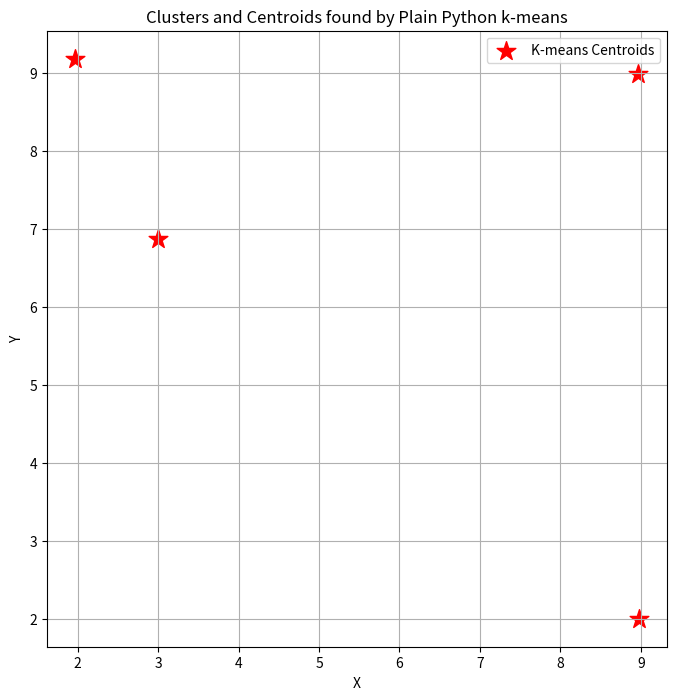

Here is the Python script that generated this plot:
import matplotlib.pyplot as plt
import numpy as np
import time
import random
real_centroids, number_of_centroids =  [(np.random.randint(0, 10),np.random.randint(0, 10)),
                                        (np.random.randint(0, 10),np.random.randint(0, 10)),
                                        (np.random.randint(0, 10),np.random.randint(0, 10)),
                                        (np.random.randint(0, 10),np.random.randint(0, 10))], 4

points_per_centroid = 300
all_points = []

def generate_point_around_centroid(centroid: tuple) -> tuple:
    x_centroid, y_centroid = centroid
    x = np.random.normal(x_centroid, 1)
    y = np.random.normal(y_centroid, 1)
    return x, y

def distance(p1: tuple, p2: tuple) -> float:
    return np.sqrt((p1[0] - p2[0])**2 + (p1[1] - p2[1])**2)

def mean_centroid(points: list) -> tuple:
    if not points:
        return (0, 0)
    x_sum = (p[0] for p in points)
    y_sum = (p[1] for p in points)
    return (sum(x_sum) / len(points), sum(y_sum) / len(points))

def kmeans_loop(data_points, k, max_iterations=500):
    centroids = random.sample(data_points, k)
    print("Initial Centroids:", centroids)

    start_time = time.time()

    for i in range(max_iterations):
        clusters = [[] for _ in range(k)]

        for point in data_points:
            distances = [distance(point, centroid) for centroid in centroids]
            closest_centroid_index = distances.index(min(distances))
            clusters[closest_centroid_index].append(point)

        new_centroids = [mean_centroid(cluster) for cluster in clusters]

        if new_centroids == centroids:
            print(f"Centroids converged after {i + 1} iterations.")
            break

        centroids = new_centroids

    end_time = time.time()
    print(f"Total time taken: {end_time - start_time} seconds.")
    print("Final Centroids:", centroids)
    return clusters, centroids, end_time - start_time

for centroid in real_centroids:
    for _ in range(points_per_centroid):
        all_points.append(generate_point_around_centroid(centroid))

plt.figure(figsize=(8, 8))
points_x = [p[0] for p in all_points]
points_y = [p[1] for p in all_points]
plt.scatter(points_x, points_y, s=10, alpha=0.5, label='Generated Points')
centroid_x = [c[0] for c in real_centroids]
centroid_y = [c[1] for c in real_centroids]
plt.scatter(centroid_x, centroid_y, s=100, color='red', marker='x', label='Real Centroids')
plt.title('Generated Data Points and Real Centroids')
plt.xlabel('X')
plt.ylabel('Y')
plt.legend()
plt.grid(True)
plt.savefig('initial_data.png')
plt.show()
plt.close()

k_clusters = number_of_centroids
plain_clusters, plain_centroids, plain_time = kmeans_loop(all_points, k_clusters)
print(f"Plain Python k-means computation time: {plain_time:.4f} seconds")

plt.figure(figsize=(8, 8))
centroid_x = [c[0] for c in plain_centroids]
centroid_y = [c[1] for c in plain_centroids]
plt.scatter(centroid_x, centroid_y, s=200, color='red', marker='*', label='K-means Centroids')

plt.title('Clusters and Centroids found by Plain Python k-means')
plt.xlabel('X')
plt.ylabel('Y')
plt.legend()
plt.grid(True)
plt.savefig('kmeans_plain_clusters.png')
plt.show()


